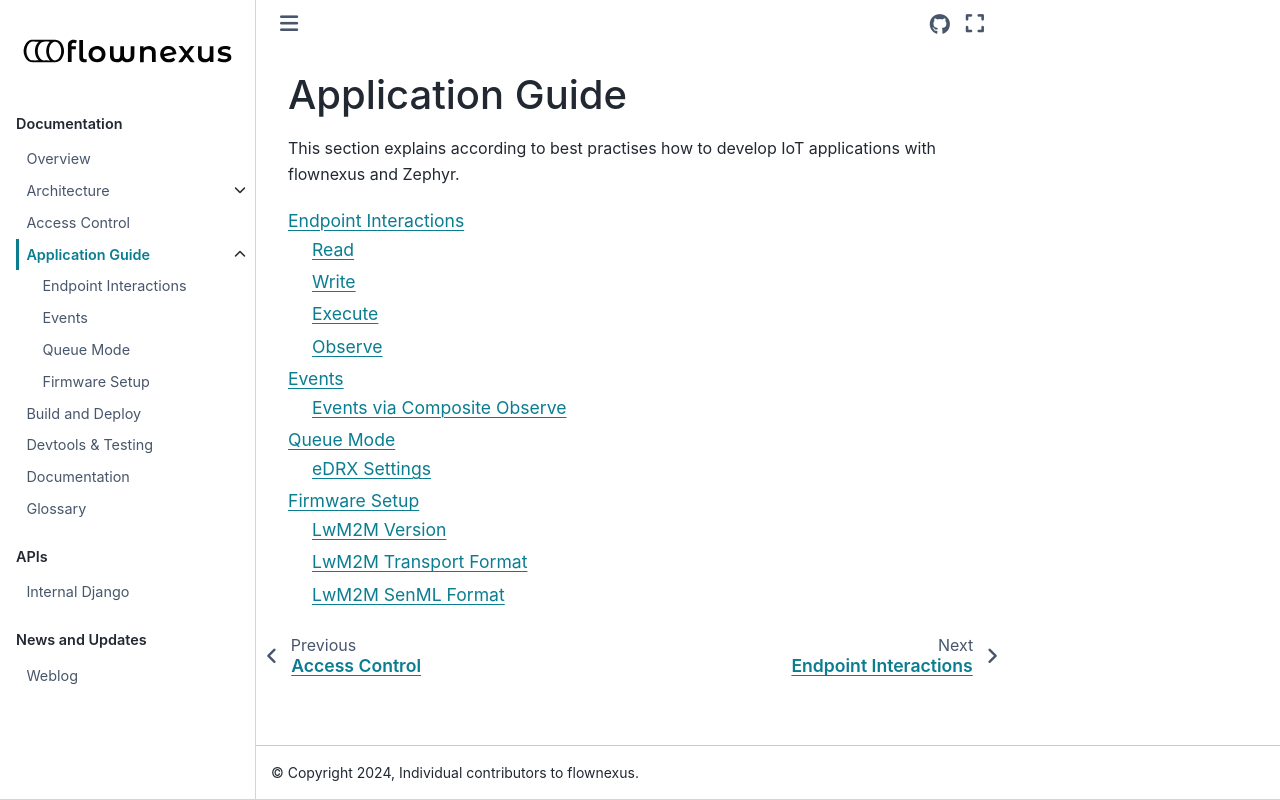

repository: flownexus-lwm2m/flownexus · page: application_guide/index.html · generator: sphinx

Application Guide
=================

This section explains according to best practises how to develop IoT
applications with flownexus and Zephyr.

.. toctree::

   endpoint_interactions
   events
   queue_mode
   fw_setup
